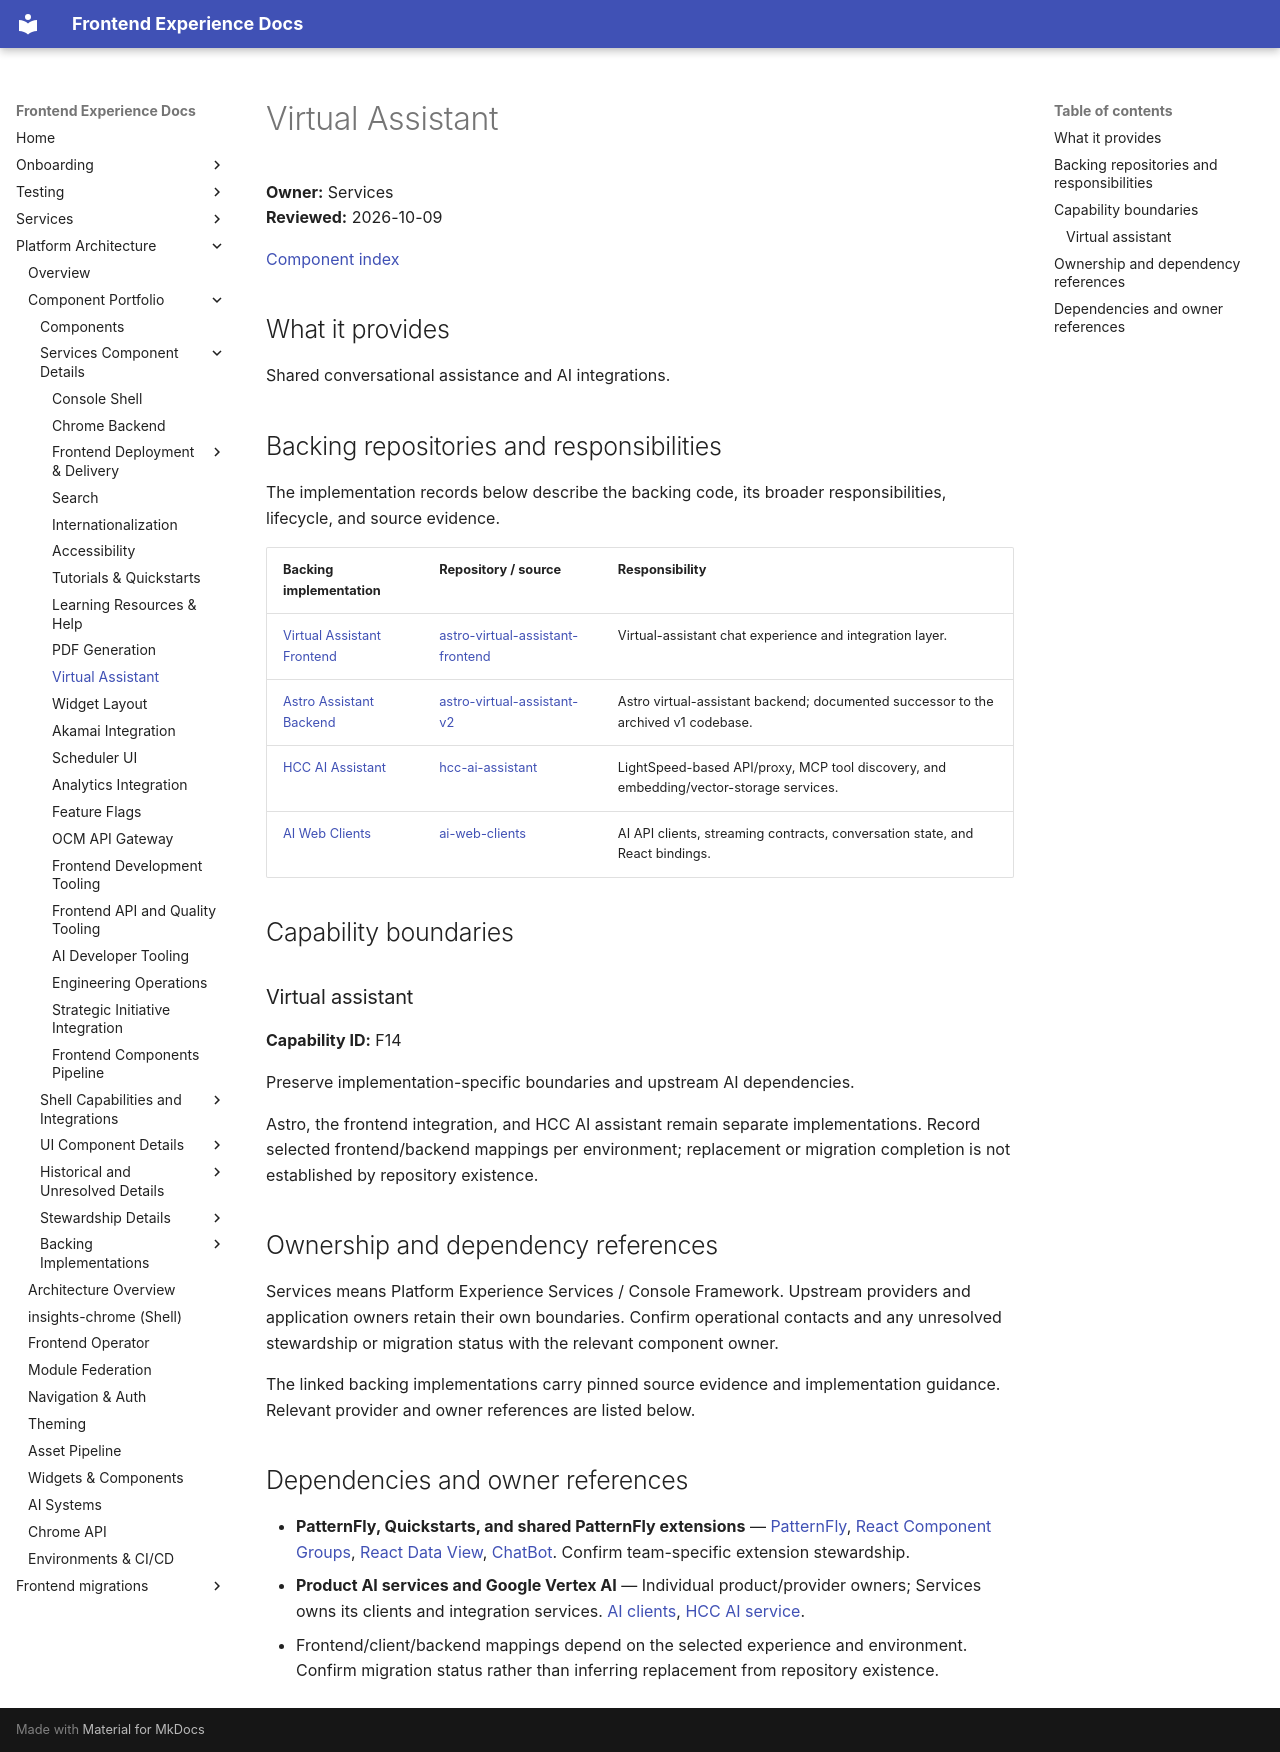

repository: RedHatInsights/frontend-experience-docs · page: platform/components/virtual-assistant/index.html · generator: mkdocs

# Virtual Assistant

**Owner:** Services  
**Reviewed:** 2026-10-09

[Component index](../component-catalog.md)

## What it provides

Shared conversational assistance and AI integrations.

## Backing repositories and responsibilities

The implementation records below describe the backing code, its broader responsibilities, lifecycle, and source evidence.

| Backing implementation | Repository / source | Responsibility |
|------------------------|---------------------|----------------|
| [Virtual Assistant Frontend](astro-virtual-assistant-frontend.md) | [astro-virtual-assistant-frontend](https://github.com/RedHatInsights/astro-virtual-assistant-frontend) | Virtual-assistant chat experience and integration layer. |
| [Astro Assistant Backend](astro-virtual-assistant-v2.md) | [astro-virtual-assistant-v2](https://github.com/RedHatInsights/astro-virtual-assistant-v2) | Astro virtual-assistant backend; documented successor to the archived v1 codebase. |
| [HCC AI Assistant](hcc-ai-assistant.md) | [hcc-ai-assistant](https://github.com/RedHatInsights/hcc-ai-assistant) | LightSpeed-based API/proxy, MCP tool discovery, and embedding/vector-storage services. |
| [AI Web Clients](ai-web-clients.md) | [ai-web-clients](https://github.com/RedHatInsights/ai-web-clients) | AI API clients, streaming contracts, conversation state, and React bindings. |

## Capability boundaries

<a id="f14"></a>

### Virtual assistant

**Capability ID:** F14

Preserve implementation-specific boundaries and upstream AI dependencies.

Astro, the frontend integration, and HCC AI assistant remain separate implementations. Record selected frontend/backend mappings per environment; replacement or migration completion is not established by repository existence.

## Ownership and dependency references

Services means Platform Experience Services / Console Framework. Upstream providers and application owners retain their own boundaries. Confirm operational contacts and any unresolved stewardship or migration status with the relevant component owner.

The linked backing implementations carry pinned source evidence and implementation guidance. Relevant provider and owner references are listed below.

## Dependencies and owner references

- **PatternFly, Quickstarts, and shared PatternFly extensions** — [PatternFly](https://github.com/patternfly), [React Component Groups](https://github.com/patternfly/react-component-groups), [React Data View](https://github.com/patternfly/react-data-view), [ChatBot](https://github.com/patternfly/chatbot). Confirm team-specific extension stewardship.
- **Product AI services and Google Vertex AI** — Individual product/provider owners; Services owns its clients and integration services. [AI clients](https://github.com/RedHatInsights/ai-web-clients), [HCC AI service](https://github.com/RedHatInsights/hcc-ai-assistant).
- Frontend/client/backend mappings depend on the selected experience and environment. Confirm migration status rather than inferring replacement from repository existence.
